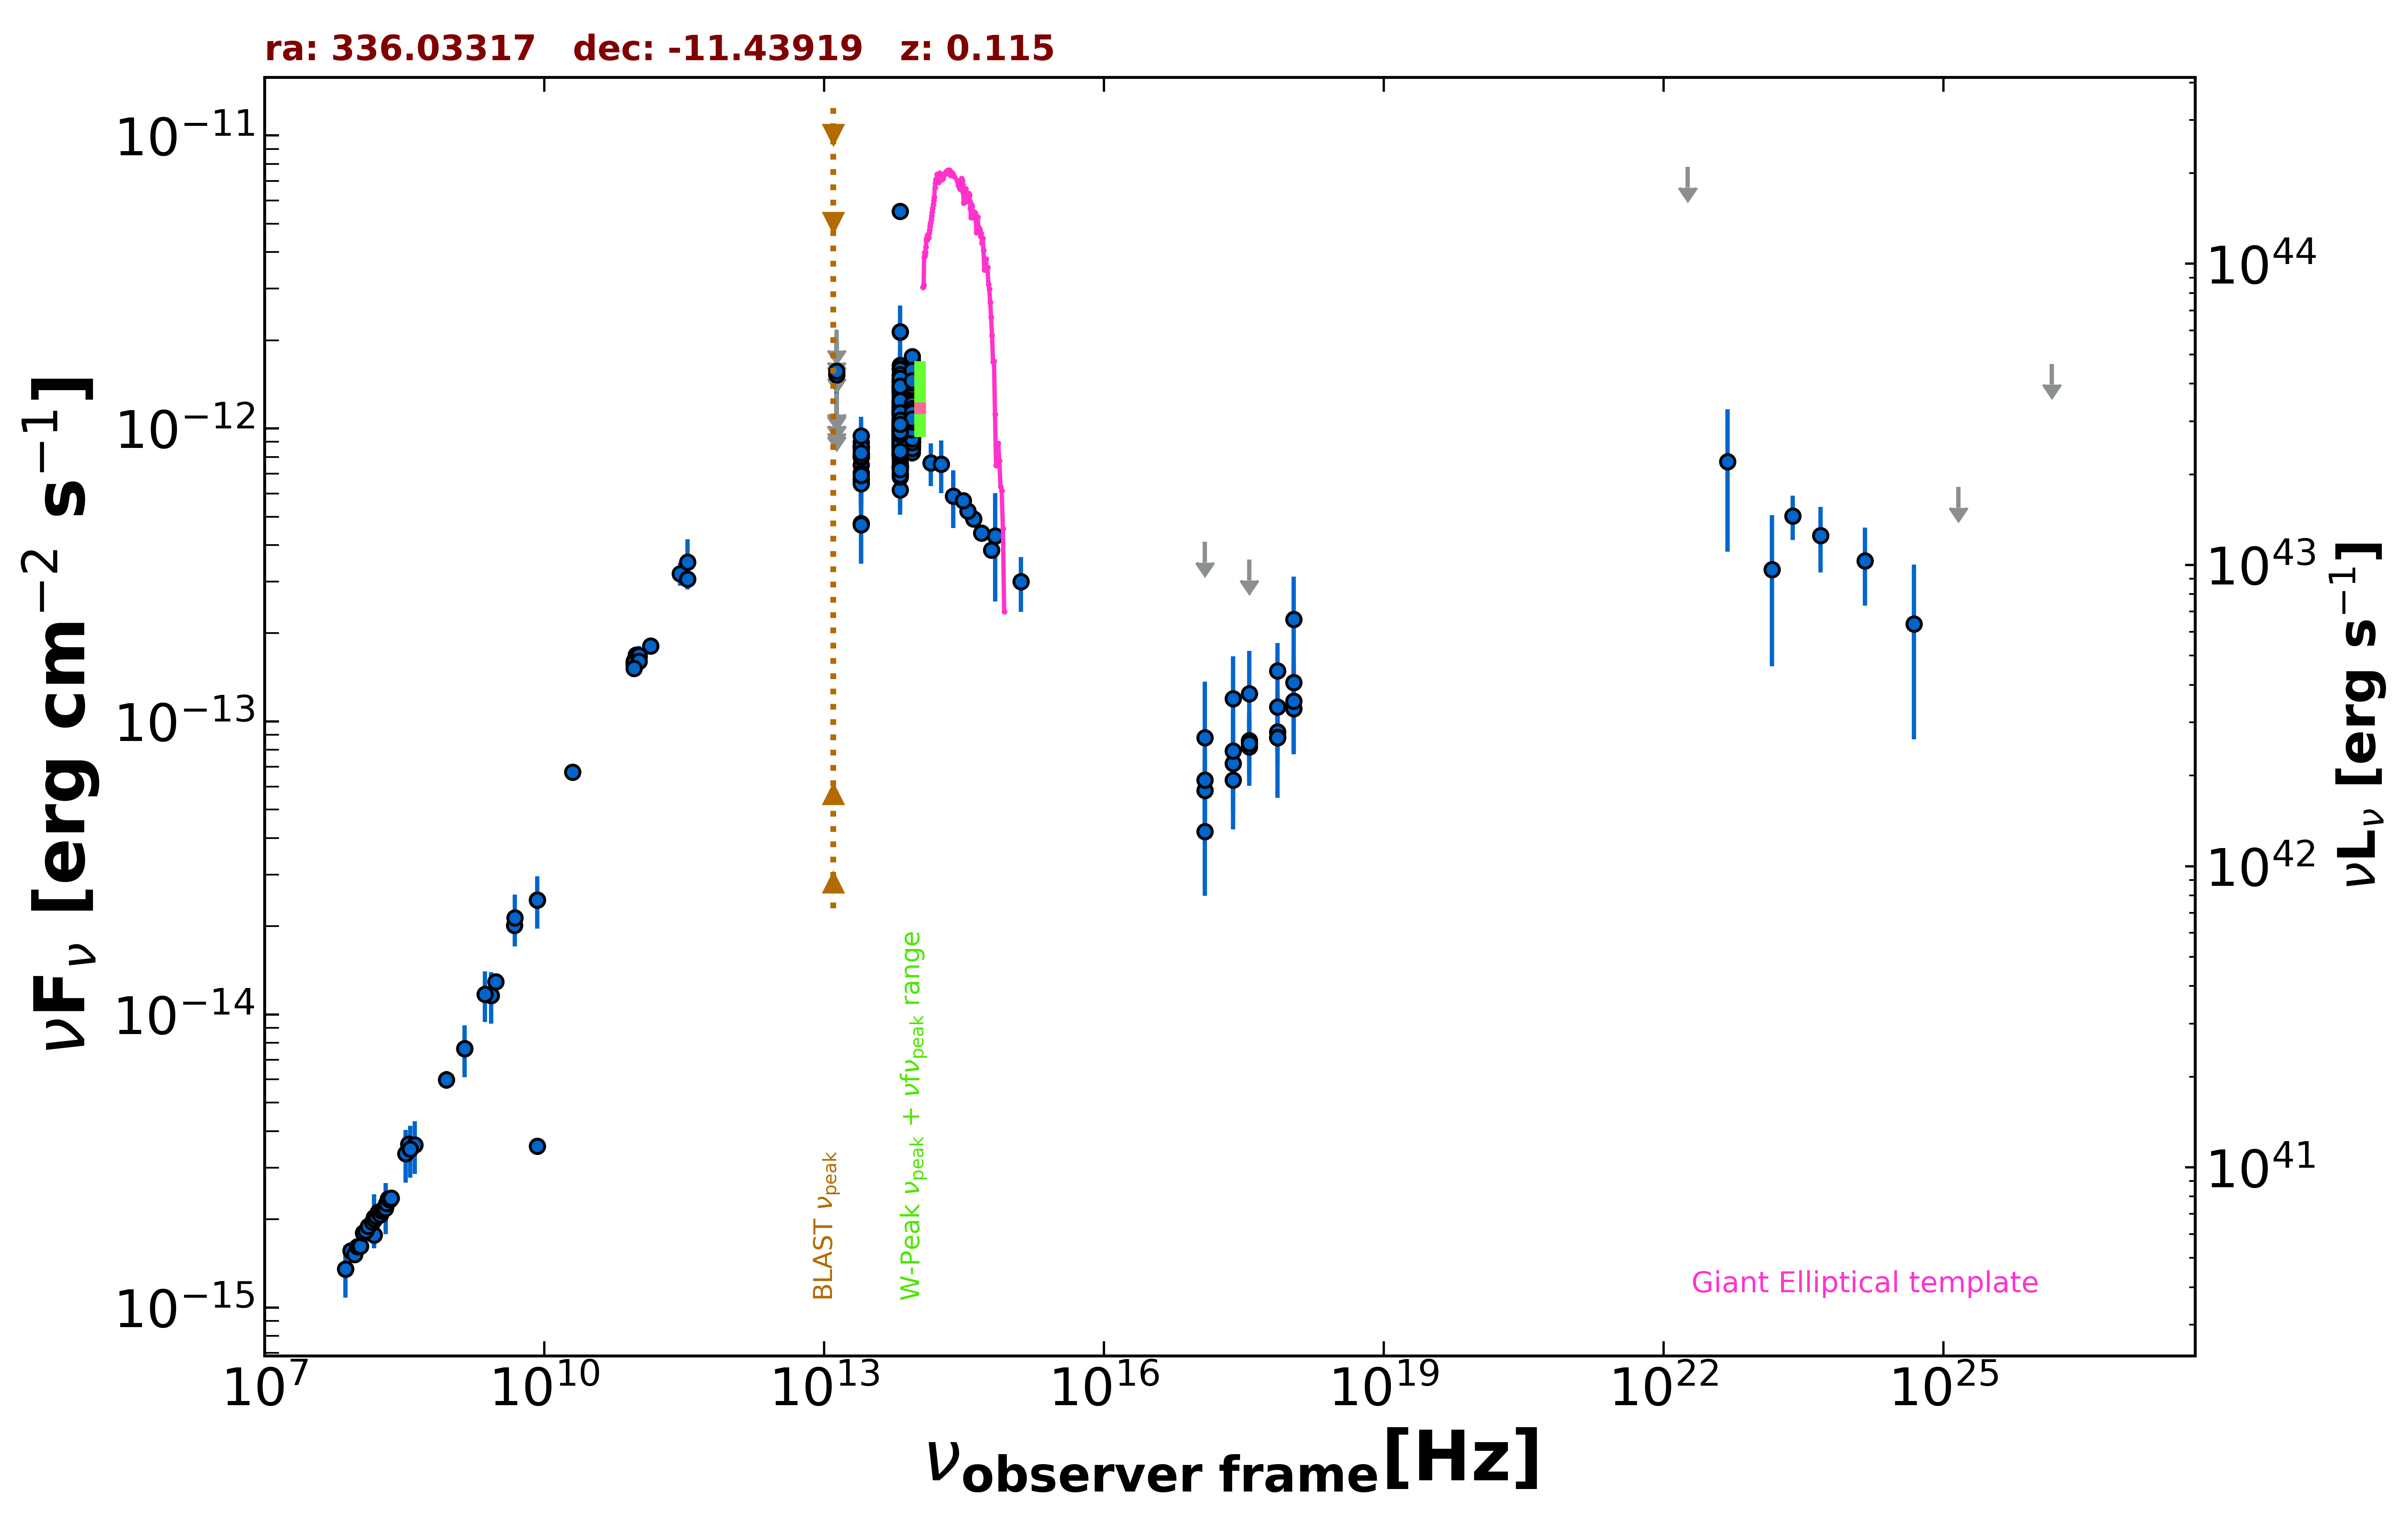

Values plotted in this chart, from the file beside it:
freq., flux, err_flux, MJD_start, MJD_end, flag, catalog, reference
1.400e+09, 7.643e-15, 2.295e-16, 55000, 55000, , NVSS, Condon et al. 1998  AJ  115  1693
8.870e+08, 5.989e-15, 4.240e-16, 55000, 55000, , RACS, Hale et al. 2021  PASA  38  e058
3.000e+09, 1.294e-14, 2.500e-17, 55000, 55000, , VLASSQL, Gordon et al. 2021  ApJS  255  30
2.418e+17, 7.202e-14, 1.713e-14, 54937, 56175, , 1OUSX, Giommi et al. in preparation
1.209e+17, 5.813e-14, 1.486e-14, 54937, 56175, , 1OUSX, Giommi et al. in preparation
3.627e+17, 8.591e-14, 1.940e-14, 54937, 56175, , 1OUSX, Giommi et al. in preparation
7.253e+17, 1.121e-13, 1.519e-14, 54937, 56175, , 1OUSX, Giommi et al. in preparation
1.088e+18, 1.359e-13, 3.340e-14, 54937, 56175, , 1OUSX, Giommi et al. in preparation
7.253e+17, 9.212e-14, 1.369e-14, 55000, 55000, , 2SXPS, Evans et al. 2020  ApJS  247  54
1.209e+17, 6.305e-14, 1.727e-14, 55000, 55000, , 2SXPS, Evans et al. 2020  ApJS  247  54
3.627e+17, 8.202e-14, 1.960e-14, 55000, 55000, , 2SXPS, Evans et al. 2020  ApJS  247  54
1.088e+18, 1.106e-13, 3.167e-14, 55000, 55000, , 2SXPS, Evans et al. 2020  ApJS  247  54
1.500e+08, 1.769e-15, 1.770e-16, 55000, 55000, , TGSS150, Intema et al. 2017  A&A  598  A781
7.400e+07, 1.354e-15, 6.650e-17, 55000, 55000, , VLSSR, Lane et al. 2014  MNRAS  440 327
3.520e+08, 3.615e-15, 9.000e-18, 55000, 55000, , WISH352, De Bruce et al. 2002  A&A  394  59
2.000e+10, 6.720e-14, 3.400e-15, 55000, 55000, , AT20G, Murphy et al. 2010  MNRAS  402  2403
8.400e+09, 3.553e-15, 0.000e+00, 55000, 55000, , CRATES, Healey et al. 2007  ApJS  171  61
8.400e+09, 2.462e-14, 0.000e+00, 55000, 55000, , CRATES, Healey et al. 2007  ApJS  171  61
4.800e+09, 2.016e-14, 1.150e-15, 55000, 55000, , PMN, Griffith et al. 1993-1996  VizieR  VIII/…
2.850e+11, 3.192e-13, 2.850e-14, 56937, 56937, , ALMA, Bonato et al. 2019  MNRAS  485  1188
9.200e+10, 1.606e-13, 8.000e-15, 57461, 57461, , ALMA, Bonato et al. 2019  MNRAS  485  1188
1.381e+11, 1.812e-13, 9.100e-15, 57461, 57461, , ALMA, Bonato et al. 2019  MNRAS  485  1188
9.627e+10, 1.683e-13, 8.350e-15, 57540, 57540, , ALMA, Bonato et al. 2019  MNRAS  485  1188
1.035e+11, 1.656e-13, 1.550e-14, 57650, 57650, , ALMA, Bonato et al. 2019  MNRAS  485  1188
9.150e+10, 1.565e-13, 1.465e-14, 57650, 57650, , ALMA, Bonato et al. 2019  MNRAS  485  1188
3.435e+11, 3.504e-13, 6.870e-14, 57650, 57650, , ALMA, Bonato et al. 2019  MNRAS  485  1188
1.035e+11, 1.677e-13, 8.250e-15, 57701, 57701, , ALMA, Bonato et al. 2019  MNRAS  485  1188
9.150e+10, 1.583e-13, 8.200e-15, 57701, 57701, , ALMA, Bonato et al. 2019  MNRAS  485  1188
3.435e+11, 3.057e-13, 1.375e-14, 57701, 57701, , ALMA, Bonato et al. 2019  MNRAS  485  1188
1.035e+11, 1.604e-13, 8.300e-15, 57878, 57878, , ALMA, Bonato et al. 2019  MNRAS  485  1188
9.150e+10, 1.519e-13, 7.300e-15, 57878, 57878, , ALMA, Bonato et al. 2019  MNRAS  485  1188
1.389e+14, 7.627e-13, 1.277e-13, 55000, 55000, , 2MASS, Skrutskie et al. 2006  AJ  131  1163
1.804e+14, 7.549e-13, 1.540e-13, 55000, 55000, , 2MASS, Skrutskie et al. 2006  AJ  131  1163
2.427e+14, 5.887e-13, 1.312e-13, 55000, 55000, , 2MASS, Skrutskie et al. 2006  AJ  131  1163
8.817e+13, 1.017e-12, 3.500e-15, 55000, 55000, , UNWISE, Schlafly et al. 2019  ApJS  240  30
6.517e+13, 9.458e-13, 5.150e-15, 55000, 55000, , UNWISE, Schlafly et al. 2019  ApJS  240  30
8.817e+13, 1.068e-12, 2.500e-14, 55000, 55000, , WISE, Wright et al. 2010  AJ  140  1868
6.517e+13, 9.905e-13, 2.345e-14, 55000, 55000, , WISE, Wright et al. 2010  AJ  140  1868
2.498e+13, 7.515e-13, 4.570e-14, 55000, 55000, , WISE, Wright et al. 2010  AJ  140  1868
1.363e+13, 8.944e-13, 1.621e-13, 55000, 55000, , WISE, Wright et al. 2010  AJ  140  1868
8.817e+13, 9.855e-13, 3.700e-14, 56805, 56805, , NEOWISE, Mainzer et al. 2014  ApJ  792  30
6.517e+13, 5.514e-12, 1.220e-13, 56805, 56805, , NEOWISE, Mainzer et al. 2014  ApJ  792  30
8.817e+13, 1.055e-12, 3.800e-14, 56806, 56806, , NEOWISE, Mainzer et al. 2014  ApJ  792  30
6.517e+13, 1.007e-12, 4.895e-14, 56806, 56806, , NEOWISE, Mainzer et al. 2014  ApJ  792  30
8.817e+13, 1.057e-12, 3.600e-14, 56805, 56805, , NEOWISE, Mainzer et al. 2014  ApJ  792  30
6.517e+13, 1.031e-12, 5.225e-14, 56805, 56805, , NEOWISE, Mainzer et al. 2014  ApJ  792  30
8.817e+13, 1.042e-12, 3.750e-14, 56805, 56805, , NEOWISE, Mainzer et al. 2014  ApJ  792  30
6.517e+13, 9.859e-13, 4.520e-14, 56805, 56805, , NEOWISE, Mainzer et al. 2014  ApJ  792  30
8.817e+13, 1.109e-12, 3.850e-14, 56806, 56806, , NEOWISE, Mainzer et al. 2014  ApJ  792  30
6.517e+13, 6.181e-13, 1.104e-13, 56806, 56806, , NEOWISE, Mainzer et al. 2014  ApJ  792  30
8.817e+13, 1.044e-12, 3.850e-14, 56805, 56805, , NEOWISE, Mainzer et al. 2014  ApJ  792  30
6.517e+13, 9.261e-13, 4.695e-14, 56805, 56805, , NEOWISE, Mainzer et al. 2014  ApJ  792  30
8.817e+13, 1.064e-12, 3.650e-14, 56806, 56806, , NEOWISE, Mainzer et al. 2014  ApJ  792  30
6.517e+13, 1.001e-12, 4.530e-14, 56806, 56806, , NEOWISE, Mainzer et al. 2014  ApJ  792  30
8.817e+13, 1.078e-12, 3.750e-14, 56806, 56806, , NEOWISE, Mainzer et al. 2014  ApJ  792  30
6.517e+13, 1.040e-12, 5.745e-14, 56806, 56806, , NEOWISE, Mainzer et al. 2014  ApJ  792  30
8.817e+13, 1.029e-12, 3.615e-14, 56806, 56806, , NEOWISE, Mainzer et al. 2014  ApJ  792  30
6.517e+13, 9.769e-13, 4.875e-14, 56806, 56806, , NEOWISE, Mainzer et al. 2014  ApJ  792  30
8.817e+13, 1.021e-12, 3.860e-14, 57705, 57705, , NEOWISE, Mainzer et al. 2014  ApJ  792  30
6.517e+13, 9.706e-13, 5.285e-14, 57705, 57705, , NEOWISE, Mainzer et al. 2014  ApJ  792  30
... 615 more rows
